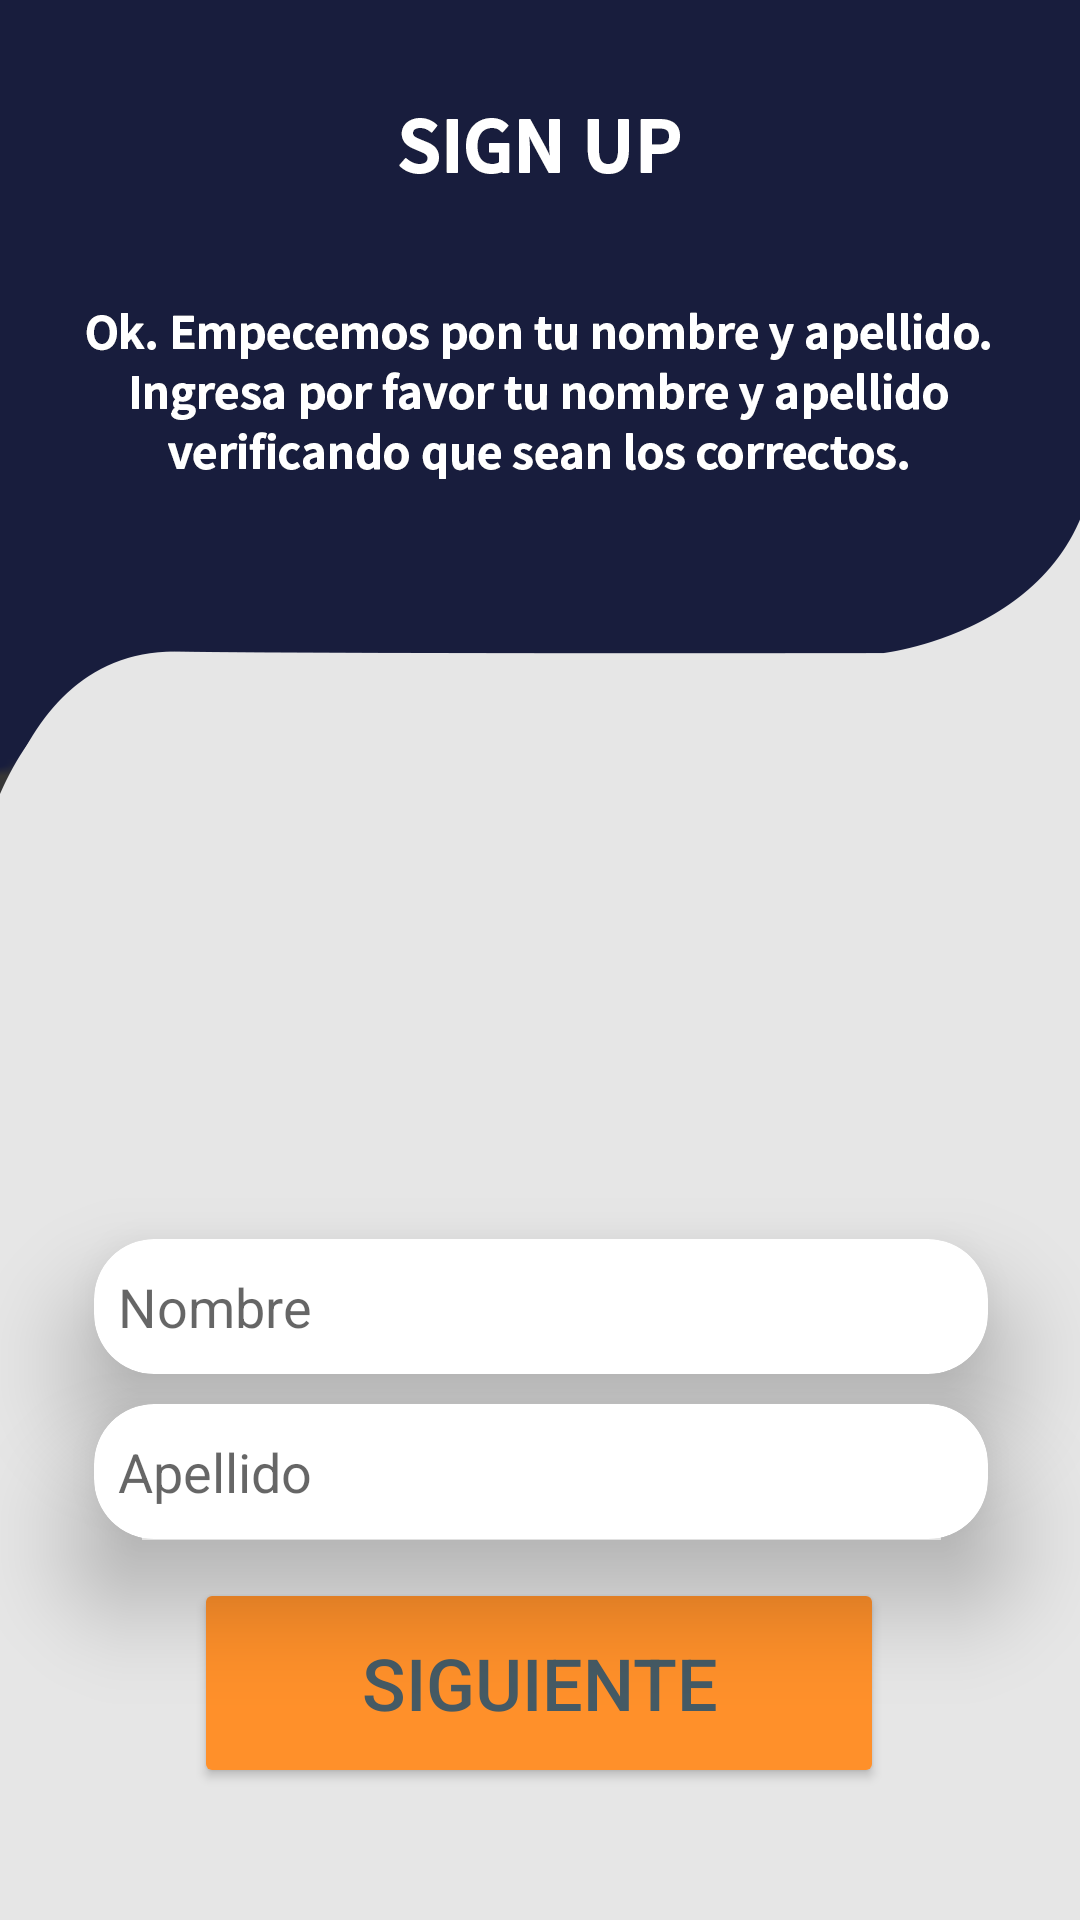

Write the Android layout XML for this screen, with the resource values it uses.
<!-- AndroidManifest.xml: application theme Theme.TECNISTORE -->
<!-- res/layout/activity_sign_up_1.xml -->
<?xml version="1.0" encoding="utf-8"?>
<androidx.constraintlayout.widget.ConstraintLayout
        xmlns:android="http://schemas.android.com/apk/res/android"
        xmlns:tools="http://schemas.android.com/tools"
        xmlns:app="http://schemas.android.com/apk/res-auto"
        android:layout_width="match_parent"
        android:layout_height="match_parent"
        tools:context=".Sign_up_1" android:background="@drawable/skin_sign_up_1">

    <androidx.cardview.widget.CardView
            android:layout_width="298dp"
            android:layout_height="45dp"
            app:layout_constraintEnd_toEndOf="parent" app:layout_constraintStart_toStartOf="parent"
            app:layout_constraintHorizontal_bias="0.504" app:cardCornerRadius="20dp" app:cardElevation="20dp"
            android:id="@+id/cardView3" app:layout_constraintTop_toBottomOf="@+id/imageView2"
            android:layout_marginTop="32dp">
        <EditText
                android:layout_width="287dp"
                android:layout_height="match_parent"
                android:inputType="textPersonName"
                android:ems="10"
                android:id="@+id/txt_nombreUsuario" tools:ignore="TouchTargetSizeCheck,TouchTargetSizeCheck"
                android:hint="@string/hint_txt_nombre" android:background="@null" android:layout_marginStart="8dp"/>
    </androidx.cardview.widget.CardView>
    <androidx.cardview.widget.CardView
            android:layout_width="298dp"
            android:layout_height="45dp"
            app:layout_constraintEnd_toEndOf="parent" app:layout_constraintStart_toStartOf="parent"
            app:layout_constraintTop_toBottomOf="@+id/cardView3"
            app:layout_constraintBottom_toTopOf="@+id/btn_siguiente_nombres"
            app:cardCornerRadius="20dp" app:cardElevation="20dp" app:layout_constraintHorizontal_bias="0.504"
            app:layout_constraintVertical_bias="0.435">
        <EditText
                android:layout_width="287dp"
                android:layout_height="match_parent"
                android:inputType="textPersonName"
                android:ems="10"
                android:hint="@string/hint_txt_apellido"
                android:layout_marginStart="8dp" android:background="@null" tools:ignore="TouchTargetSizeCheck"
                android:id="@+id/txt_apellidoUsuario"/>
    </androidx.cardview.widget.CardView>
    <Button
            android:text="@string/titulo_btn_sign_up_siguiente"
            android:layout_width="230dp"
            android:layout_height="70dp" android:id="@+id/btn_siguiente_nombres"
            android:textSize="24sp" android:fontFamily="sans-serif-medium"
            app:cornerRadius="50dp" android:backgroundTint="@color/sign_up_color"
            app:layout_constraintStart_toStartOf="parent" app:layout_constraintEnd_toEndOf="parent"
            app:layout_constraintBottom_toBottomOf="parent" app:layout_constraintHorizontal_bias="0.497"
            android:textColor="#455A64"
            tools:ignore="TextContrastCheck,TextContrastCheck,TextContrastCheck,TextContrastCheck"
            android:layout_marginBottom="44dp" android:elevation="50dp"/>
    <ImageView
            android:layout_width="111dp"
            android:layout_height="105dp" app:srcCompat="@drawable/icons_users" android:id="@+id/imageView2"
            app:layout_constraintStart_toStartOf="parent"
            app:layout_constraintEnd_toEndOf="parent" app:layout_constraintTop_toTopOf="parent"
            android:layout_marginTop="276dp"/>

</androidx.constraintlayout.widget.ConstraintLayout>
<!-- resources referenced by this layout -->
<resources>
  <color name="sign_up_color">#FF902A</color>
  <!-- drawable skin_sign_up_1: png bitmap (drawable, 42276 bytes) -->
  <string name="hint_txt_apellido">Apellido</string>
  <string name="hint_txt_nombre">Nombre</string>
  <string name="titulo_btn_sign_up_siguiente">Siguiente</string>
  <style name="Theme.TECNISTORE" parent="Theme.MaterialComponents.DayNight.NoActionBar">
          
          <item name="colorPrimary">@color/purple_500</item>
          <item name="colorPrimaryVariant">@color/purple_700</item>
          <item name="colorOnPrimary">@color/white</item>
          
          <item name="colorSecondary">@color/teal_200</item>
          <item name="colorSecondaryVariant">@color/teal_700</item>
          <item name="colorOnSecondary">@color/black</item>
          
          <item name="android:statusBarColor" tools:targetApi="l">?attr/colorPrimaryVariant</item>
          
      </style>
  <color name="purple_500">#FF6200EE</color>
  <color name="purple_700">#FF3700B3</color>
  <color name="white">#FFFFFFFF</color>
  <color name="teal_200">#FF03DAC5</color>
  <color name="teal_700">#FF018786</color>
  <color name="black">#FF000000</color>
</resources>
